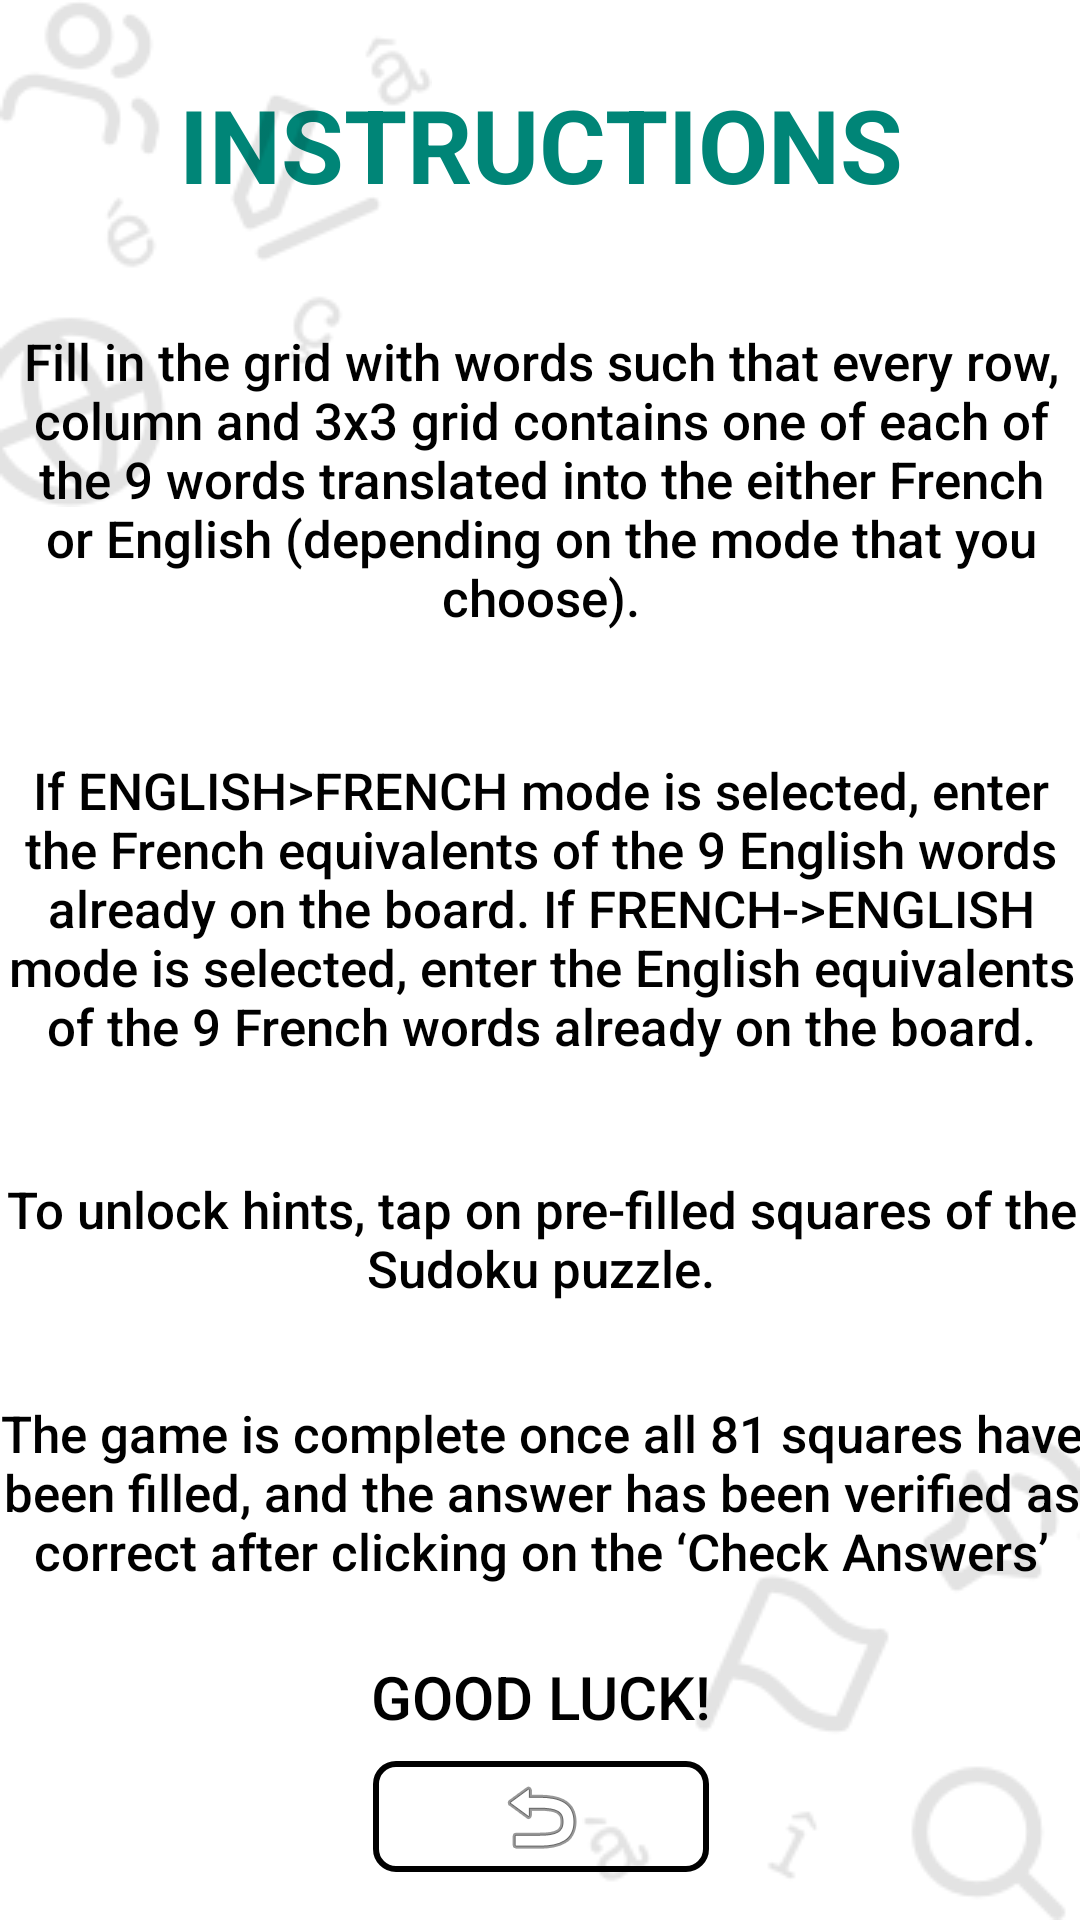

Reconstruct the res/layout file that produces this screen, plus the resources it refers to.
<!-- AndroidManifest.xml: application theme AppTheme -->
<!-- res/layout/activity_instructions.xml -->
<?xml version="1.0" encoding="utf-8"?>
<android.support.constraint.ConstraintLayout xmlns:android="http://schemas.android.com/apk/res/android"
    xmlns:app="http://schemas.android.com/apk/res-auto"
    xmlns:tools="http://schemas.android.com/tools"
    android:layout_width="match_parent"
    android:layout_height="match_parent"
    android:background="@color/white"
    tools:context="com.example.myapplication.Controller.instructions"
    tools:layout_editor_absoluteY="81dp">

    <TextView
        android:id="@+id/textView5"
        android:layout_width="wrap_content"
        android:layout_height="wrap_content"
        android:layout_marginStart="8dp"
        android:layout_marginLeft="8dp"
        android:layout_marginTop="8dp"
        android:layout_marginEnd="8dp"
        android:layout_marginRight="8dp"
        android:layout_marginBottom="8dp"
        android:gravity="center_horizontal"
        android:text="@string/instructions"
        android:textAllCaps="true"
        android:textAppearance="@style/TextAppearance.AppCompat.Display1"
        android:textColor="@color/colorPrimary"
        android:textStyle="bold"
        app:layout_constraintBottom_toTopOf="@+id/guideline2"
        app:layout_constraintEnd_toEndOf="parent"
        app:layout_constraintStart_toStartOf="parent"
        app:layout_constraintTop_toTopOf="@+id/guideline" />

    <TextView
        android:id="@+id/textView6"
        android:layout_width="362dp"
        android:layout_height="102dp"
        android:layout_marginStart="8dp"
        android:layout_marginLeft="8dp"
        android:layout_marginTop="8dp"
        android:layout_marginEnd="8dp"
        android:layout_marginRight="8dp"
        android:layout_marginBottom="8dp"
        android:gravity="center_horizontal"
        android:text="@string/description1"
        android:textAppearance="@style/TextAppearance.AppCompat.Body2"
        android:textColor="@color/black"
        android:textSize="17sp"
        app:layout_constraintBottom_toTopOf="@+id/guideline3"
        app:layout_constraintEnd_toEndOf="parent"
        app:layout_constraintStart_toStartOf="parent"
        app:layout_constraintTop_toTopOf="@+id/guideline2" />

    <TextView
        android:id="@+id/textView7"
        android:layout_width="365dp"
        android:layout_height="104dp"
        android:layout_marginStart="8dp"
        android:layout_marginLeft="8dp"
        android:layout_marginTop="8dp"
        android:layout_marginEnd="8dp"
        android:layout_marginRight="8dp"
        android:layout_marginBottom="8dp"
        android:gravity="center_horizontal"
        android:text="@string/description2"
        android:textAppearance="@style/TextAppearance.AppCompat.Body2"
        android:textColor="@color/black"
        android:textSize="17sp"
        app:layout_constraintBottom_toTopOf="@+id/guideline4"
        app:layout_constraintEnd_toEndOf="parent"
        app:layout_constraintStart_toStartOf="parent"
        app:layout_constraintTop_toTopOf="@+id/guideline3" />

    <TextView
        android:id="@+id/textView8"
        android:layout_width="371dp"
        android:layout_height="49dp"
        android:layout_marginStart="8dp"
        android:layout_marginLeft="8dp"
        android:layout_marginTop="8dp"
        android:layout_marginEnd="8dp"
        android:layout_marginRight="8dp"
        android:layout_marginBottom="8dp"
        android:gravity="center_horizontal"
        android:text="@string/hint_description"
        android:textAppearance="@style/TextAppearance.AppCompat.Body2"
        android:textColor="@color/black"
        android:textSize="17sp"
        app:layout_constraintBottom_toTopOf="@+id/guideline5"
        app:layout_constraintEnd_toEndOf="parent"
        app:layout_constraintStart_toStartOf="parent"
        app:layout_constraintTop_toTopOf="@+id/guideline4" />

    <TextView
        android:id="@+id/textView9"
        android:layout_width="381dp"
        android:layout_height="62dp"
        android:layout_marginStart="8dp"
        android:layout_marginLeft="8dp"
        android:layout_marginTop="8dp"
        android:layout_marginEnd="8dp"
        android:layout_marginRight="8dp"
        android:gravity="center_horizontal"
        android:text="@string/description3"
        android:textAppearance="@style/TextAppearance.AppCompat.Body2"
        android:textColor="@color/black"
        android:textSize="17sp"
        app:layout_constraintBottom_toTopOf="@+id/guideline6"
        app:layout_constraintEnd_toEndOf="parent"
        app:layout_constraintStart_toStartOf="parent"
        app:layout_constraintTop_toTopOf="@+id/guideline5"
        app:layout_constraintVertical_bias="0.4" />

    <TextView
        android:id="@+id/textView10"
        android:layout_width="wrap_content"
        android:layout_height="wrap_content"
        android:layout_marginStart="8dp"
        android:layout_marginLeft="8dp"
        android:layout_marginTop="8dp"
        android:layout_marginEnd="8dp"
        android:layout_marginRight="8dp"
        android:layout_marginBottom="8dp"
        android:gravity="center_horizontal"
        android:text="@string/good_luck"
        android:textAllCaps="true"
        android:textAppearance="@style/TextAppearance.AppCompat.Body2"
        android:textColor="@color/black"
        android:textSize="20sp"
        app:layout_constraintBottom_toTopOf="@+id/imageButton"
        app:layout_constraintEnd_toEndOf="parent"
        app:layout_constraintStart_toStartOf="parent"
        app:layout_constraintTop_toTopOf="@+id/guideline6"
        app:layout_constraintVertical_bias="0.0" />

    <ImageButton
        android:id="@+id/imageButton"
        android:layout_width="112dp"
        android:layout_height="37dp"
        android:layout_marginStart="8dp"
        android:layout_marginLeft="8dp"
        android:layout_marginEnd="8dp"
        android:layout_marginRight="8dp"
        android:layout_marginBottom="16dp"
        android:background="@drawable/round_buttons"
        android:contentDescription="@string/back_main"
        app:layout_constraintBottom_toBottomOf="parent"
        app:layout_constraintEnd_toEndOf="parent"
        app:layout_constraintHorizontal_bias="0.501"
        app:layout_constraintStart_toStartOf="parent"
        app:srcCompat="@android:drawable/ic_menu_revert" />

    <ImageView
        android:id="@+id/imageView2"
        android:layout_width="wrap_content"
        android:layout_height="wrap_content"
        app:srcCompat="@drawable/bottom_right_11"
        tools:layout_editor_absoluteX="243dp"
        tools:layout_editor_absoluteY="568dp"
        app:layout_constraintBottom_toBottomOf="parent"
        app:layout_constraintRight_toRightOf="parent"/>

    <ImageView
        android:id="@+id/imageView"
        android:layout_width="wrap_content"
        android:layout_height="wrap_content"
        app:srcCompat="@drawable/top_left_11"
        tools:layout_editor_absoluteX="0dp"
        tools:layout_editor_absoluteY="0dp"
        app:layout_constraintLeft_toLeftOf="parent"
        app:layout_constraintTop_toTopOf="parent"/>

    <android.support.constraint.Guideline
        android:id="@+id/guideline"
        android:layout_width="wrap_content"
        android:layout_height="wrap_content"
        android:orientation="horizontal"
        app:layout_constraintGuide_begin="20dp"
        app:layout_constraintGuide_percent="0.0" />

    <android.support.constraint.Guideline
        android:id="@+id/guideline2"
        android:layout_width="wrap_content"
        android:layout_height="wrap_content"
        android:orientation="horizontal"
        app:layout_constraintGuide_begin="20dp"
        app:layout_constraintGuide_percent="0.15" />

    <android.support.constraint.Guideline
        android:id="@+id/guideline3"
        android:layout_width="wrap_content"
        android:layout_height="wrap_content"
        android:orientation="horizontal"
        app:layout_constraintGuide_begin="20dp"
        app:layout_constraintGuide_percent="0.35" />

    <android.support.constraint.Guideline
        android:id="@+id/guideline4"
        android:layout_width="wrap_content"
        android:layout_height="wrap_content"
        android:orientation="horizontal"
        app:layout_constraintGuide_end="302dp"
        app:layout_constraintGuide_percent="0.60" />

    <android.support.constraint.Guideline
        android:id="@+id/guideline5"
        android:layout_width="wrap_content"
        android:layout_height="wrap_content"
        android:orientation="horizontal"
        app:layout_constraintGuide_begin="20dp"
        app:layout_constraintGuide_percent="0.70" />

    <android.support.constraint.Guideline
        android:id="@+id/guideline6"
        android:layout_width="wrap_content"
        android:layout_height="wrap_content"
        android:orientation="horizontal"
        app:layout_constraintGuide_begin="20dp"
        app:layout_constraintGuide_percent="0.85" />


    <android.support.constraint.Guideline
        android:id="@+id/guideline8"
        android:layout_width="wrap_content"
        android:layout_height="wrap_content"
        android:orientation="horizontal"
        app:layout_constraintGuide_begin="20dp"
        app:layout_constraintGuide_percent="1.0"/>
</android.support.constraint.ConstraintLayout>
<!-- resources referenced by this layout -->
<resources>
  <color name="colorPrimary">#008577</color>
  <color name="white">#FFFFFF</color>
  <!-- drawable bottom_right_11: png bitmap (drawable, 5545 bytes) -->
  <!-- drawable round_buttons (drawable) -->
  <?xml version="1.0" encoding="utf-8"?>
  <shape xmlns:android="http://schemas.android.com/apk/res/android"
      android:shape="rectangle">
      <corners android:radius="6.5dp"/>
      <solid android:color="@color/white"/>
      <stroke android:width="2sp"
          android:color="@color/black"/>
  </shape>
  <!-- drawable top_left_11: png bitmap (drawable, 6445 bytes) -->
  <string name="back_main">Go Back to Main Menu</string>
  <string name="description1">Fill in the grid with words such that every row, column and 3x3 grid contains one of each of the 9 words translated into the either French or English (depending on the mode that you choose).</string>
  <string name="description2">If ENGLISH&gt;FRENCH mode is selected, enter the French equivalents of the 9 English words already on the board. If FRENCH-&gt;ENGLISH mode is selected, enter the English equivalents of the 9 French words already on the board.</string>
  <string name="description3">The game is complete once all 81 squares have been filled, and the answer has been verified as correct after clicking on the ‘Check Answers’ button.</string>
  <string name="good_luck">Good luck!</string>
  <string name="hint_description">To unlock hints, tap on pre-filled squares of the Sudoku puzzle.</string>
  <string name="instructions">Instructions</string>
  <style name="AppTheme" parent="Theme.AppCompat.Light.DarkActionBar">
          
          <item name="colorPrimary">@color/colorPrimary</item>
          <item name="colorPrimaryDark">@color/black</item>
          <item name="colorAccent">@color/white</item>
      </style>
  <!-- not gathered from this repository: default colours our renderer supplied (Android Studio template values) -->
  <color name="black">#FF000000</color>
</resources>
